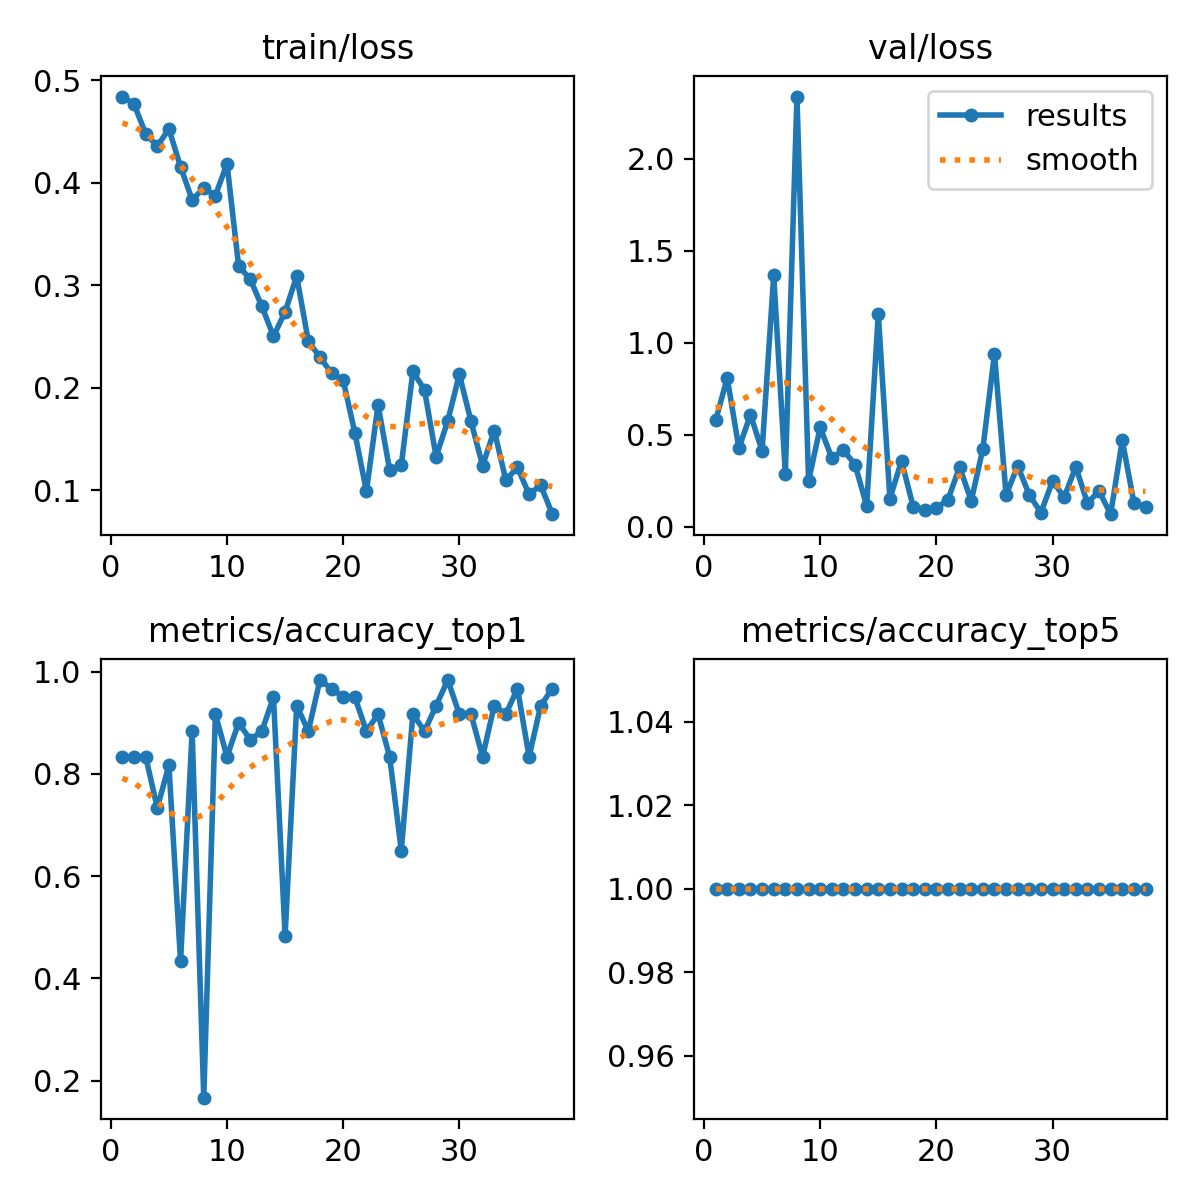

Data behind this chart, as committed beside it:
epoch, time, train/loss, metrics/accuracy_top1, metrics/accuracy_top5, val/loss, lr/pg0, lr/pg1, lr/pg2
1, 17.58, 0.484, 0.8333, 1, 0.5783, 0.0002334, 0.0002334, 0.0002334
2, 24.32, 0.4765, 0.8333, 1, 0.8079, 0.0004739, 0.0004739, 0.0004739
3, 30.45, 0.4477, 0.8333, 1, 0.4279, 0.0007044, 0.0007044, 0.0007044
4, 36.3, 0.4357, 0.7333, 1, 0.6086, 0.0009251, 0.0009251, 0.0009251
5, 42.47, 0.4524, 0.8167, 1, 0.4125, 0.001136, 0.001136, 0.001136
6, 49.23, 0.4156, 0.4333, 1, 1.368, 0.001337, 0.001337, 0.001337
7, 55.92, 0.3833, 0.8833, 1, 0.2867, 0.001469, 0.001469, 0.001469
8, 62.94, 0.3946, 0.1667, 1, 2.338, 0.001436, 0.001436, 0.001436
9, 68.86, 0.3874, 0.9167, 1, 0.2491, 0.001403, 0.001403, 0.001403
10, 75.44, 0.4185, 0.8333, 1, 0.5393, 0.00137, 0.00137, 0.00137
11, 82.03, 0.3187, 0.9, 1, 0.3738, 0.001337, 0.001337, 0.001337
12, 88.4, 0.3059, 0.8667, 1, 0.4156, 0.001304, 0.001304, 0.001304
13, 94.79, 0.2795, 0.8833, 1, 0.3377, 0.001271, 0.001271, 0.001271
14, 101.5, 0.2502, 0.95, 1, 0.1125, 0.001238, 0.001238, 0.001238
15, 108.6, 0.274, 0.4833, 1, 1.159, 0.001205, 0.001205, 0.001205
16, 115.4, 0.3089, 0.9333, 1, 0.1527, 0.001172, 0.001172, 0.001172
17, 121.7, 0.2454, 0.8833, 1, 0.3577, 0.001139, 0.001139, 0.001139
18, 128.3, 0.23, 0.9833, 1, 0.1094, 0.001106, 0.001106, 0.001106
19, 134.8, 0.2141, 0.9667, 1, 0.09302, 0.001073, 0.001073, 0.001073
20, 141.6, 0.2074, 0.95, 1, 0.1014, 0.00104, 0.00104, 0.00104
21, 147.8, 0.1564, 0.95, 1, 0.1476, 0.001007, 0.001007, 0.001007
22, 154.7, 0.09917, 0.8833, 1, 0.3248, 0.0009739, 0.0009739, 0.0009739
23, 161, 0.1834, 0.9167, 1, 0.1407, 0.0009409, 0.0009409, 0.0009409
24, 167.7, 0.1199, 0.8333, 1, 0.4226, 0.0009078, 0.0009078, 0.0009078
25, 174, 0.1244, 0.65, 1, 0.9402, 0.0008748, 0.0008748, 0.0008748
26, 180.6, 0.216, 0.9167, 1, 0.1726, 0.0008418, 0.0008418, 0.0008418
27, 186.9, 0.1978, 0.8833, 1, 0.3307, 0.0008088, 0.0008088, 0.0008088
28, 193.7, 0.1328, 0.9333, 1, 0.172, 0.0007758, 0.0007758, 0.0007758
29, 200.4, 0.1678, 0.9833, 1, 0.07706, 0.0007428, 0.0007428, 0.0007428
30, 207, 0.2131, 0.9167, 1, 0.2483, 0.0007098, 0.0007098, 0.0007098
31, 213.6, 0.1673, 0.9167, 1, 0.1603, 0.0006768, 0.0006768, 0.0006768
32, 219.7, 0.1241, 0.8333, 1, 0.3251, 0.0006438, 0.0006438, 0.0006438
33, 226.6, 0.1583, 0.9333, 1, 0.1284, 0.0006108, 0.0006108, 0.0006108
34, 232.9, 0.11, 0.9167, 1, 0.1946, 0.0005778, 0.0005778, 0.0005778
35, 239.5, 0.1224, 0.9667, 1, 0.06808, 0.0005448, 0.0005448, 0.0005448
36, 246.3, 0.09616, 0.8333, 1, 0.4701, 0.0005118, 0.0005118, 0.0005118
37, 252.9, 0.105, 0.9333, 1, 0.1309, 0.0004788, 0.0004788, 0.0004788
38, 259.3, 0.07679, 0.9667, 1, 0.1095, 0.0004458, 0.0004458, 0.0004458
